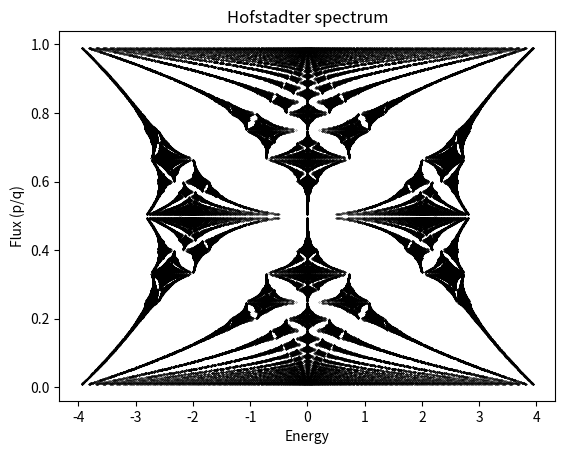

Write the Python code that produced this figure.
#!/usr/bin/env python3
# -*- coding: utf-8 -*-
"""
Created on Wed Aug  2 15:48:22 2023

@author: homo
"""
import numpy as np
import cmath
from math import *
from matplotlib import pyplot as plt
from numpy import linalg as LA


#basic constants
a=1
b=1

p=2
q=100
fai=p/q

t_y = 1
t_x = 1



kx=0.1
ky=0.1

# matrix generator
def hamiltonian(kx,ky,q):
    ham=np.zeros((q,q),dtype=complex)
    fai = p/q
    for i in range(1,q-1):
        ham[i,i]=2*t_y*cos(2*pi*fai*i + ky*b)
        ham[i,i+1]=t_x
        ham[i,i-1]=t_x
        
    ham[0,1]=t_x
    ham[0,q-1]=cmath.exp(1j*q*a*kx)*t_x
    ham[0,0]=2*t_y*cos(ky*b)
    ham[q-1,0]=t_x*cmath.exp(-1j*q*a*kx)
    ham[q-1,q-2]=t_x
    ham[q-1,q-1]=2*t_y*cos(2*pi*fai*(q-1) + ky*b)
    
    return ham


#main part
def gcd(p,q):
    if q==0 :return p
    return gcd(q,p%q)

num =101
for p in range(1,num):
    for q in range(1,num):
        if q>p:
            if gcd(p,q)==1:
                phil=np.zeros(q)
                phil[:]=p/q
                eigs,vec = LA.eigh(hamiltonian(kx,ky,q))
                plt.plot(eigs,phil,'ko',markersize=0.2)

plt.ylabel('Flux (p/q)')    
plt.xlabel('Energy')
plt.title('Hofstadter spectrum')
plt.show()           
    


